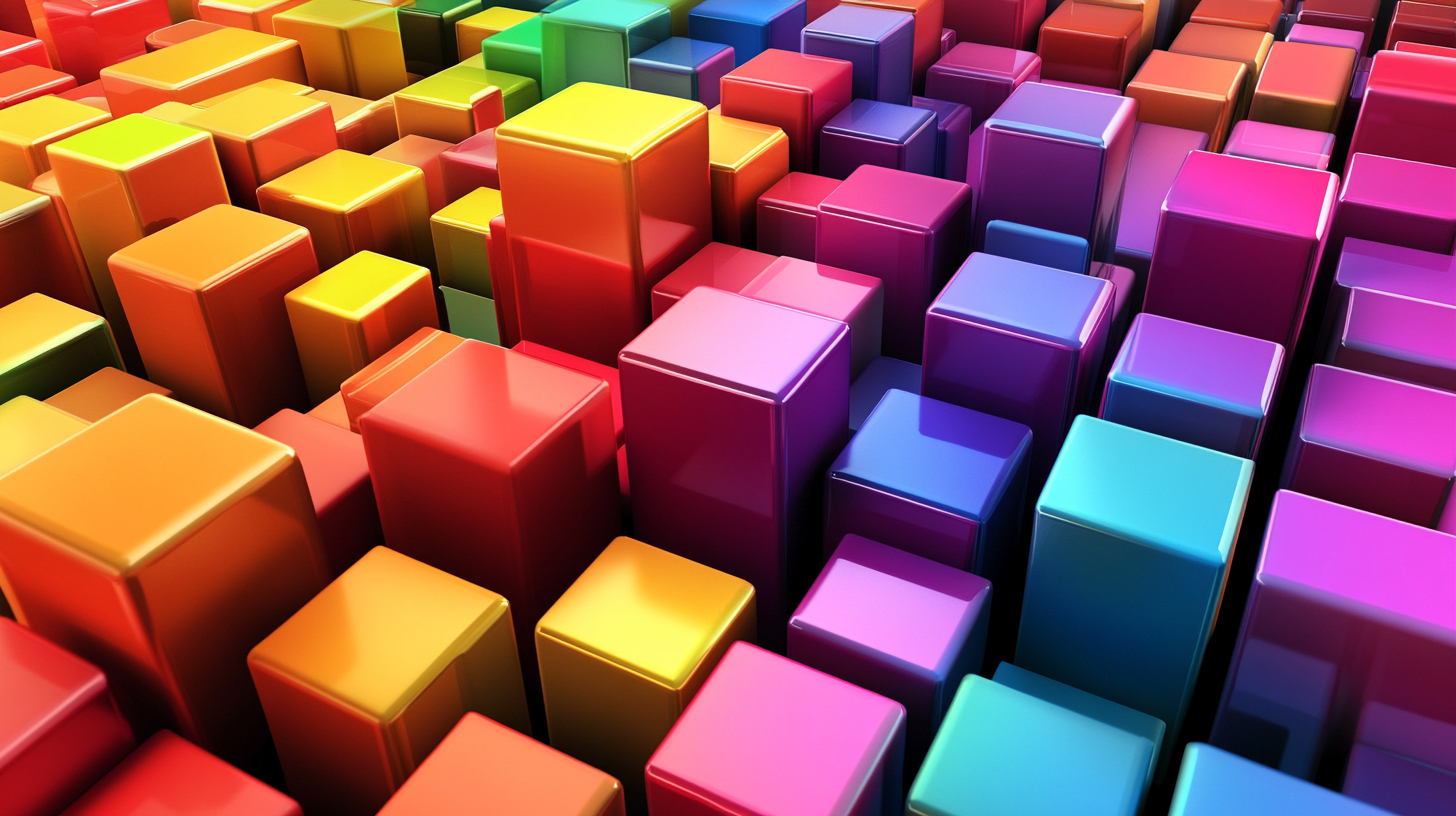
Generation parameters embedded in this image by Midjourney (PNG 'Description' text chunk):
An image for a blog post regarding CSS logical properties --ar 16:9 --v 6.1 Job ID: f594d0f9-f693-4f02-8b70-7f6969ec7a9d